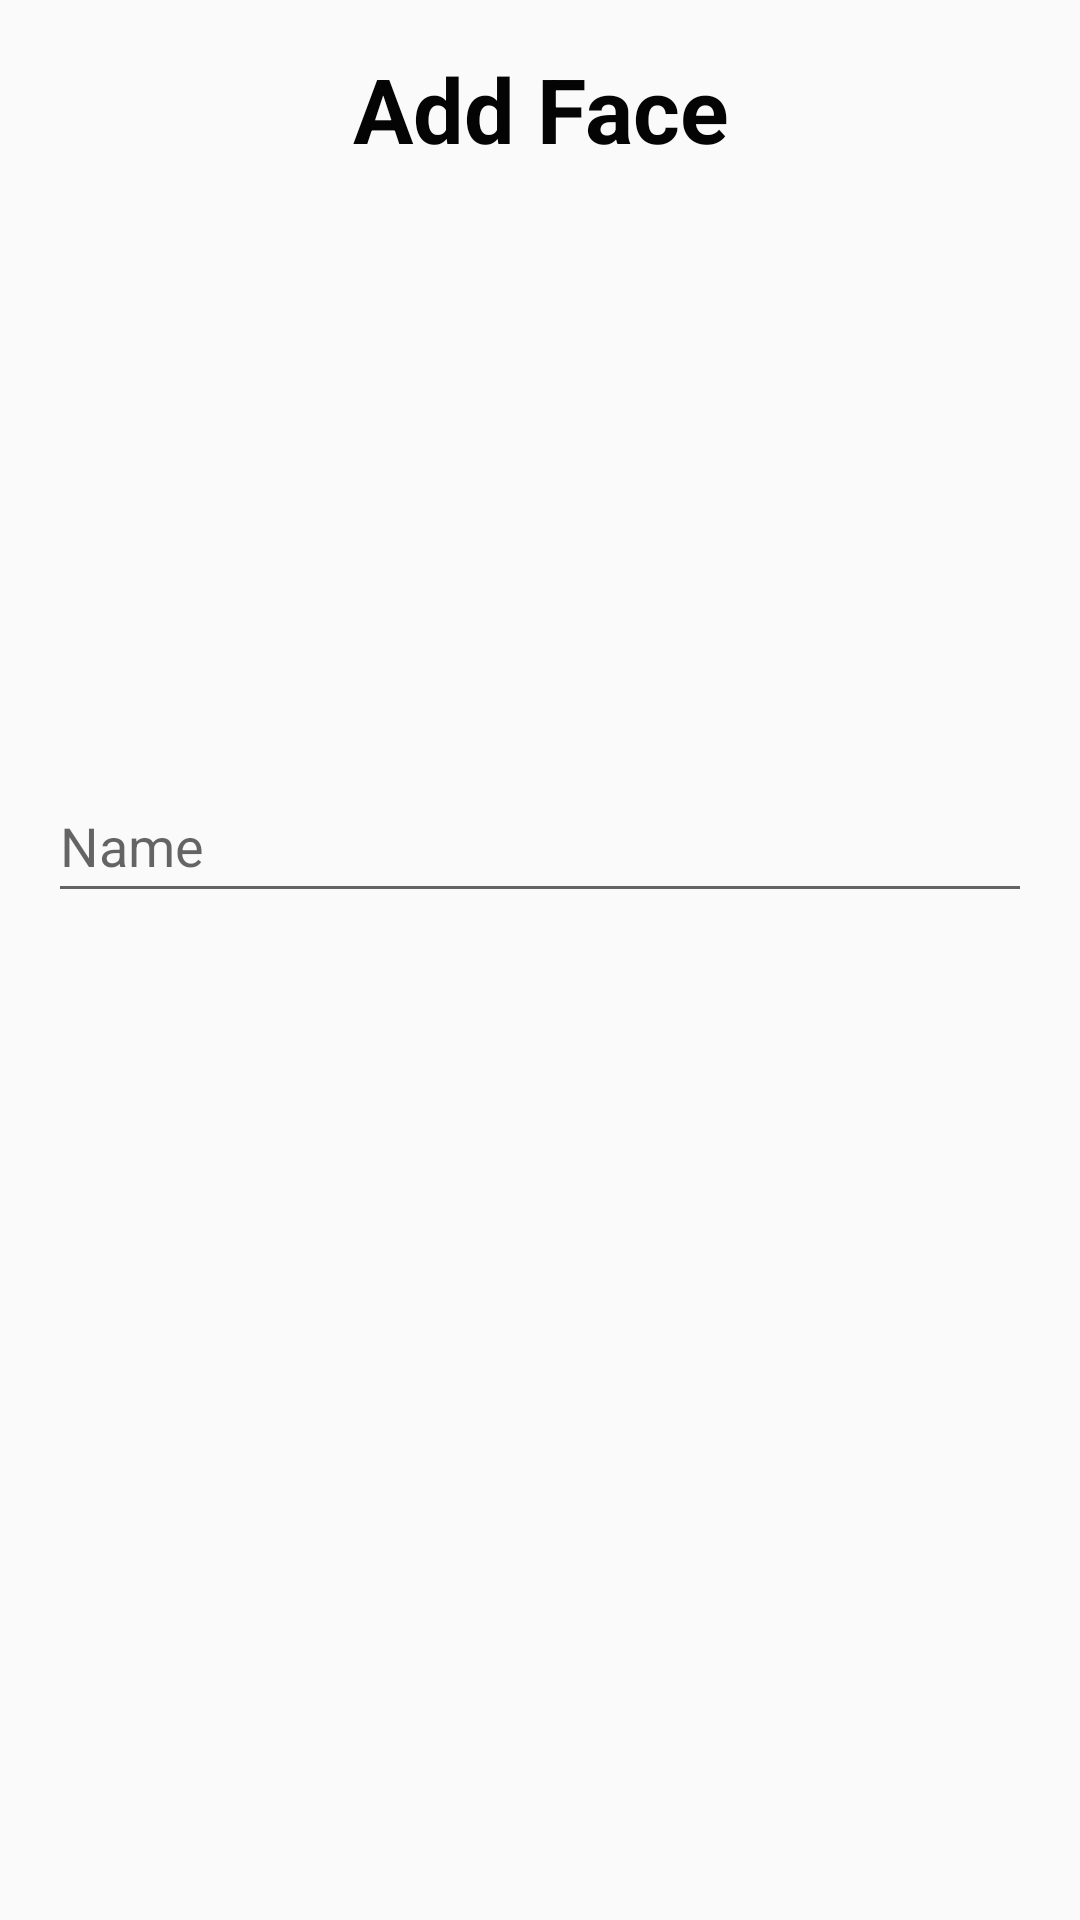

Here is an Android app screen rendered from its layout file. Give the layout XML and the strings, colors and styles it references.
<!-- AndroidManifest.xml: application theme AppTheme.ObjectDetection -->
<!-- res/layout/image_edit_dialog.xml -->
<?xml version="1.0" encoding="utf-8"?>
<LinearLayout xmlns:android="http://schemas.android.com/apk/res/android"
    xmlns:app="http://schemas.android.com/apk/res-auto"
    xmlns:tools="http://schemas.android.com/tools"
    android:layout_width="wrap_content"
    android:layout_height="wrap_content"
    android:orientation="vertical"
    android:padding="16dp">

    <TextView
        android:id="@+id/textView6"
        android:layout_width="match_parent"
        android:layout_height="wrap_content"
        android:gravity="center"
        android:text="Add Face"
        android:textColor="#040404"
        android:textSize="30sp"
        android:textStyle="bold" />

    <ImageView
        android:id="@+id/imageView2"
        android:layout_width="match_parent"
        android:layout_height="wrap_content"
        android:minWidth="200dp"
        android:minHeight="200dp"
        tools:srcCompat="@tools:sample/avatars" />

    <EditText
        android:id="@+id/editTextTextPersonName2"
        android:layout_width="match_parent"
        android:layout_height="wrap_content"
        android:ems="10"
        android:hint="Name"
        android:inputType="textPersonName"
        android:minHeight="48dp" />


</LinearLayout>
<!-- resources referenced by this layout -->
<resources>
  <style name="AppTheme.ObjectDetection" parent="Theme.AppCompat.Light.NoActionBar">
          
          <item name="colorPrimary">@color/tfe_color_primary</item>
          <item name="colorPrimaryDark">@color/tfe_color_primary</item>
          <item name="colorAccent">@color/tfe_color_accent</item>
      </style>
  <color name="tfe_color_primary">#222222</color>
  <color name="tfe_color_accent">#425066</color>
</resources>
